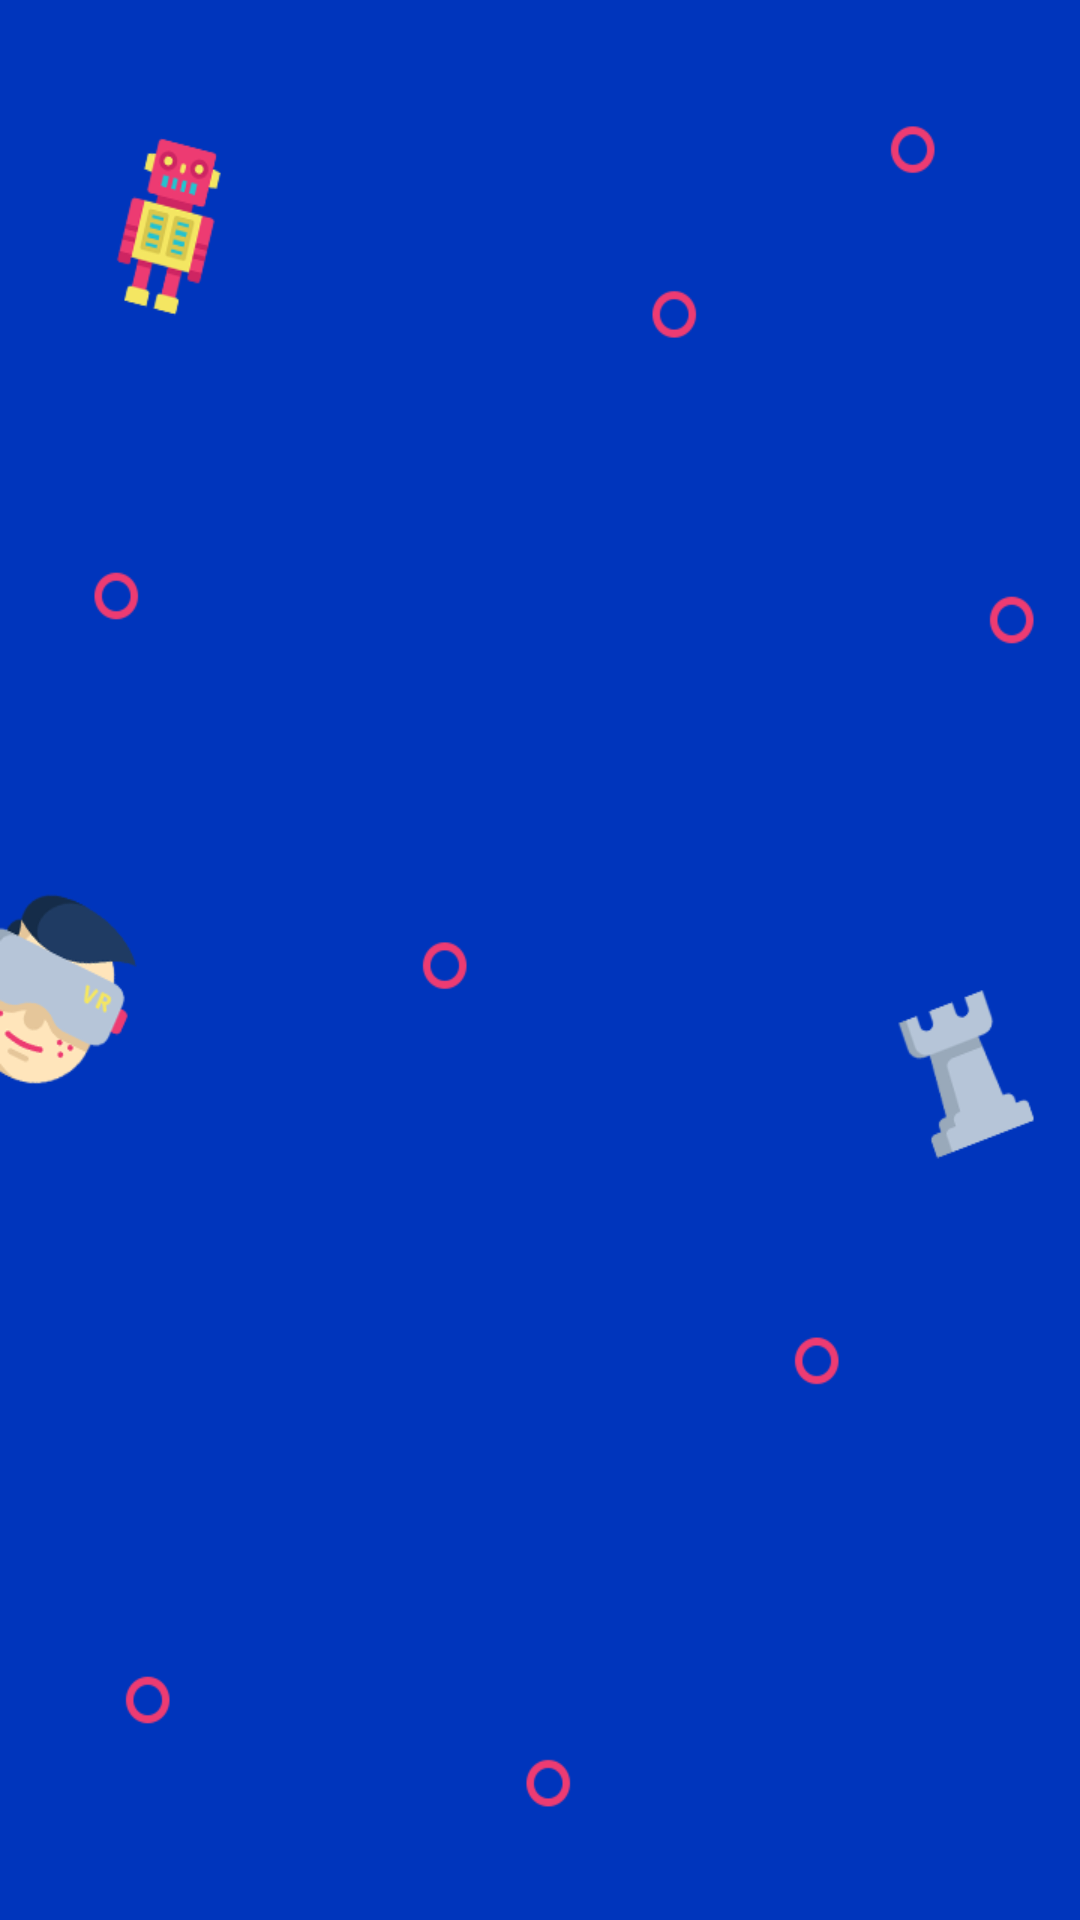

Reconstruct the res/layout file that produces this screen, plus the resources it refers to.
<!-- AndroidManifest.xml: application theme AppTheme -->
<!-- res/layout/activity_quiz_results.xml -->
<?xml version="1.0" encoding="utf-8"?>
<LinearLayout xmlns:android="http://schemas.android.com/apk/res/android"
    xmlns:app="http://schemas.android.com/apk/res-auto"
    xmlns:tools="http://schemas.android.com/tools"
    android:layout_width="match_parent"
    android:layout_height="match_parent"
    android:background="@mipmap/signin_mshmsh"
    tools:context="live.player.edge.com.playerapp.Activities.QuizResults">
    <android.support.v7.widget.RecyclerView
        android:id="@+id/recycler_winners"
        android:layout_width="match_parent"
        android:layout_height="200dp"
        android:requiresFadingEdge="vertical">
    </android.support.v7.widget.RecyclerView>
</LinearLayout>
<!-- resources referenced by this layout -->
<resources>
  <!-- mipmap signin_mshmsh: png bitmap (mipmap-xxhdpi, 34376 bytes) -->
  <style name="AppTheme" parent="Theme.AppCompat.Light.DarkActionBar">
          
          <item name="colorPrimary">@color/colorPrimary</item>
          <item name="colorPrimaryDark">@color/colorPrimaryDark</item>
          <item name="colorAccent">@color/colorAccent</item>
      </style>
  <color name="colorPrimary">#0035bc</color>
  <color name="colorPrimaryDark">#1a237e</color>
  <color name="colorAccent">#f50057</color>
</resources>
